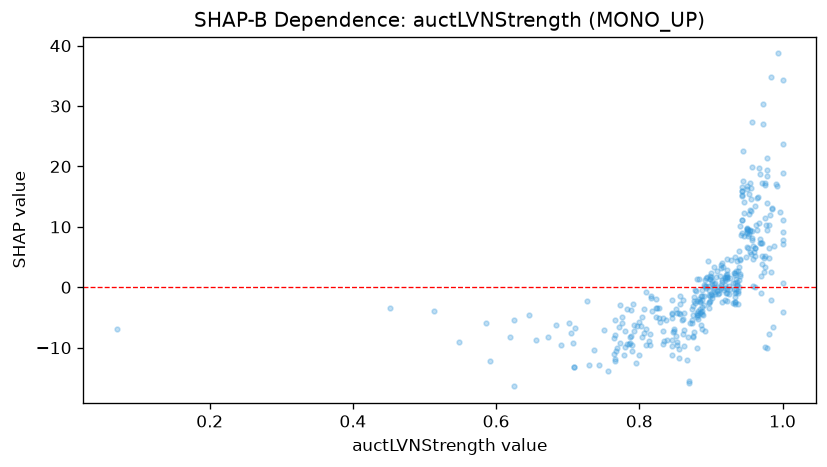

The data file committed next to this chart (first rows):
feature_value, shap_value
0.824, -4.966
0.933, 4.941
0.978, 9.495
1.0, -4.079
0.9, 2.289
0.771, -6.503
0.896, 4.364
1.0, 0.6261
0.886, -1.428
0.912, 0.07724
0.727, -2.325
0.787, -8.311
0.792, -6.197
0.828, -3.37
0.986, 12.88
0.902, -1.805
0.592, -12.27
0.923, 2.803
0.94, 4.666
0.892, 0.1619
0.9, 1.68
0.709, -13.17
0.941, 10.09
0.942, 8.71
0.932, 2.324
0.684, -6.286
0.946, 12.33
0.952, 6.485
0.938, 2.752
0.807, -3.529
0.851, -3.581
0.79, -9.538
0.823, -3.495
0.861, -2.181
0.919, 1.459
0.95, 6.59
0.933, 0.6414
0.934, 2.431
0.766, -7.928
0.974, 4.872
0.889, -4.537
0.919, 1.746
0.939, 3.408
0.846, -2.068
0.981, 4.92
0.955, 5.871
0.894, 1.698
0.818, -3.874
0.887, -3.25
0.848, -7.243
0.943, 15.97
0.737, -10.35
0.853, -9.608
0.923, 2.234
0.898, -2.465
0.882, -4.003
0.887, -1.48
0.875, -8.274
0.807, -7.503
0.957, 7.789
... 317 more rows
